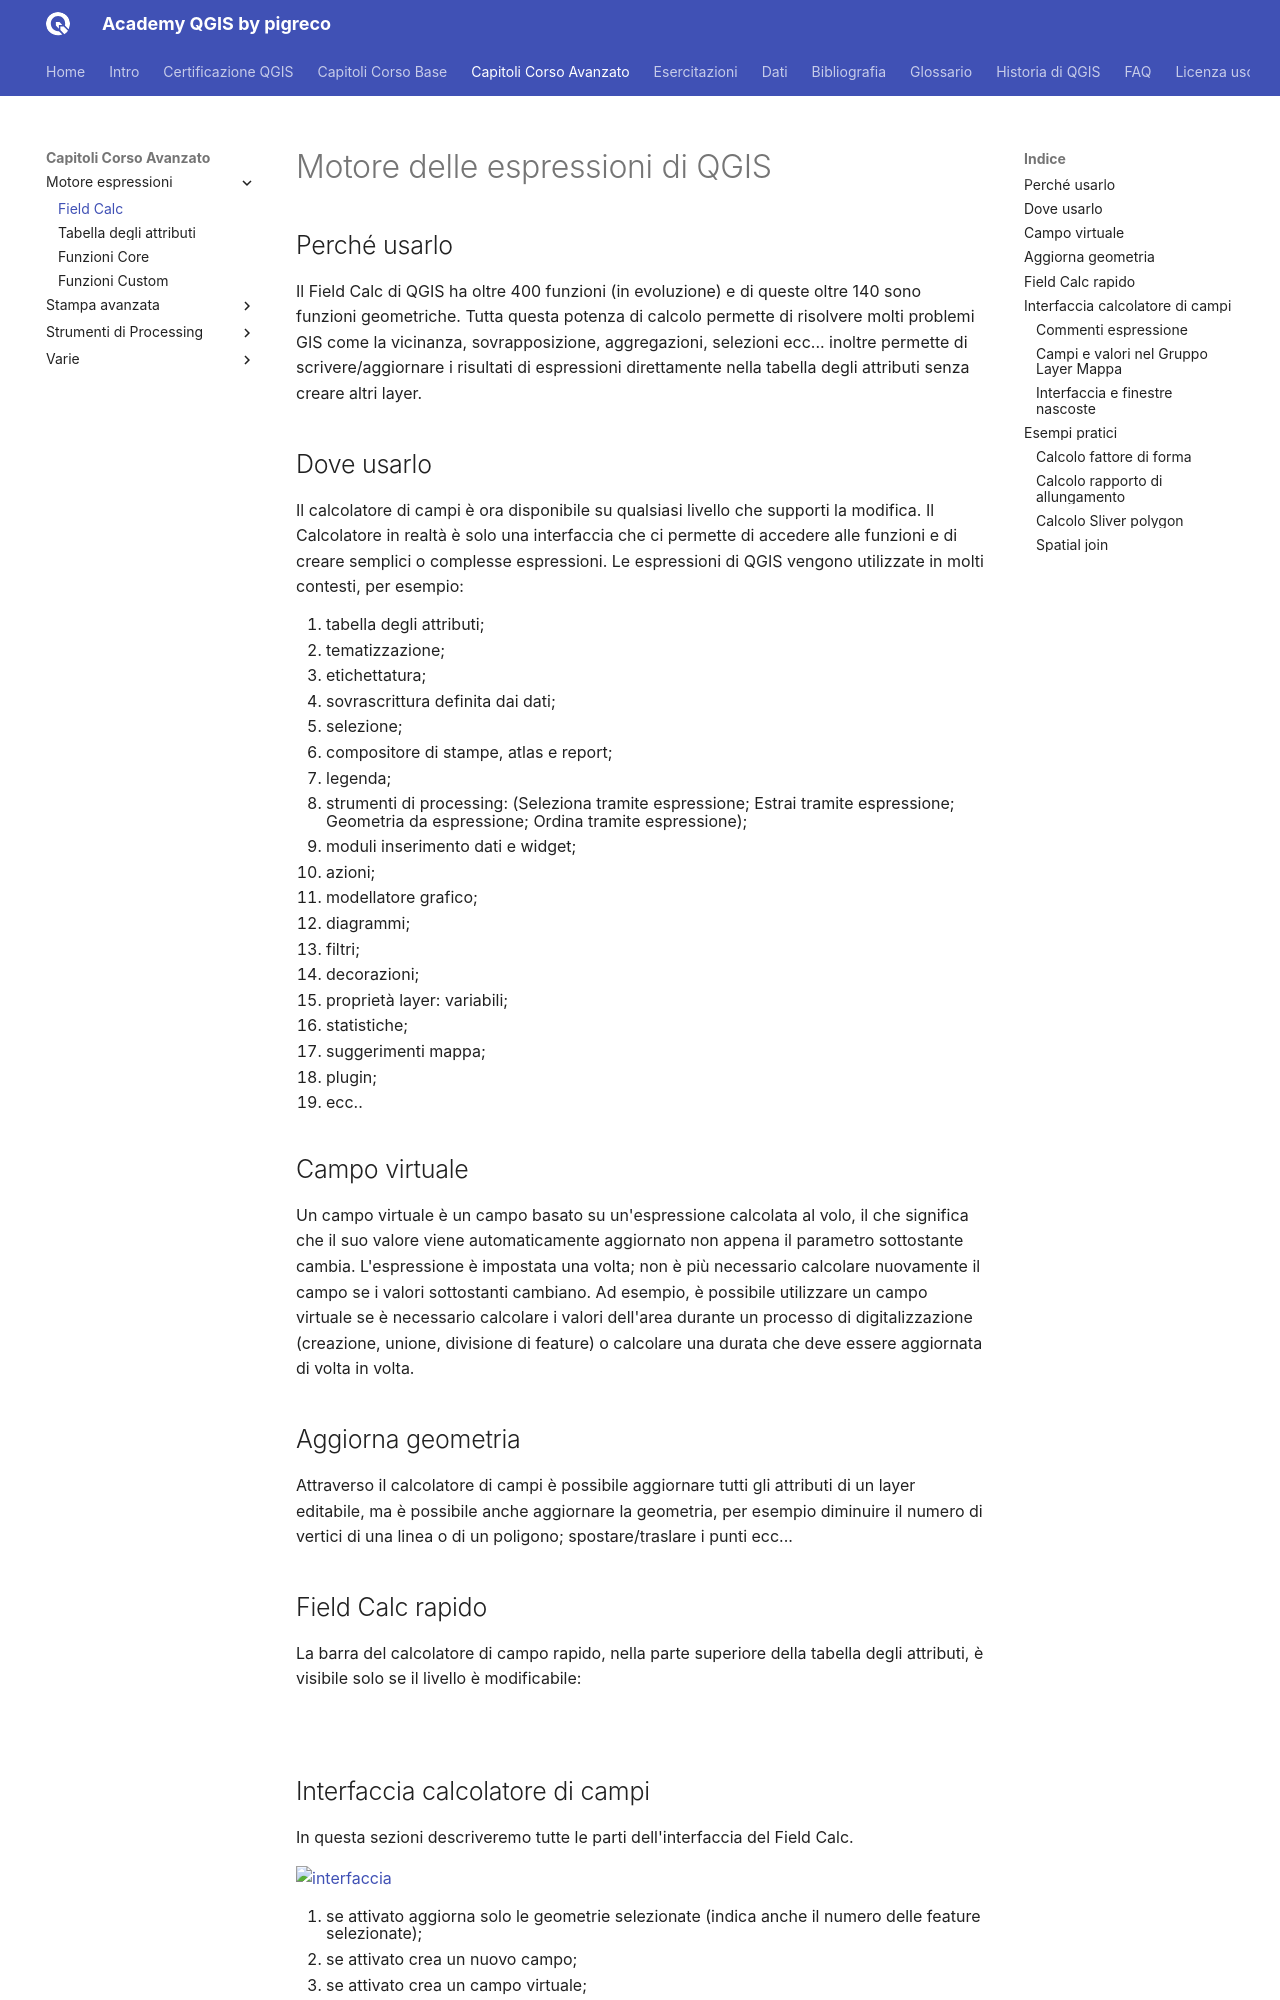

repository: pigreco/academy_qgis_pigreco · page: capitoli/corso_avanzato/01_motore_espressioni/01_field_calc.html · generator: mkdocs

---
hide:
  # - navigation
  # - toc
title: Motore delle espressioni
description: Motore delle espressioni di QGIS 3.x
---

# Motore delle espressioni di QGIS

## Perché usarlo

Il Field Calc di QGIS ha oltre 400 funzioni (in evoluzione) e di queste oltre 140 sono funzioni geometriche. Tutta questa potenza di calcolo permette di risolvere molti problemi GIS come la vicinanza, sovrapposizione, aggregazioni, selezioni ecc... inoltre permette di scrivere/aggiornare i risultati di espressioni direttamente nella tabella degli attributi senza creare altri layer.

## Dove usarlo

Il calcolatore di campi è ora disponibile su qualsiasi livello che supporti la modifica. Il Calcolatore in realtà è solo una interfaccia che ci permette di accedere alle funzioni e di creare semplici o complesse espressioni. Le espressioni di QGIS vengono utilizzate in molti contesti, per esempio:

1. tabella degli attributi;
2. tematizzazione;
3. etichettatura;
4. sovrascrittura definita dai dati;
5. selezione;
6. compositore di stampe, atlas e report;
7. legenda;
8. strumenti di processing: (Seleziona tramite espressione; Estrai tramite espressione; Geometria da espressione; Ordina tramite espressione);
9. moduli inserimento dati e widget;
10. azioni;
11. modellatore grafico;
12. diagrammi;
13. filtri;
14. decorazioni;
15. proprietà layer: variabili;
16. statistiche;
17. suggerimenti mappa;
18. plugin;
19. ecc..

## Campo virtuale

Un campo virtuale è un campo basato su un'espressione calcolata al volo, il che significa che il suo valore viene automaticamente aggiornato non appena il parametro sottostante cambia. L'espressione è impostata una volta; non è più necessario calcolare nuovamente il campo se i valori sottostanti cambiano. Ad esempio, è possibile utilizzare un campo virtuale se è necessario calcolare i valori dell'area durante un processo di digitalizzazione (creazione, unione, divisione di feature) o calcolare una durata che deve essere aggiornata di volta in volta.

## Aggiorna geometria

Attraverso il calcolatore di campi è possibile aggiornare tutti gli attributi di un layer editabile, ma è possibile anche aggiornare la geometria, per esempio diminuire il numero di vertici di una linea o di un poligono; spostare/traslare i punti ecc...

## Field Calc rapido

La barra del calcolatore di campo rapido, nella parte superiore della tabella degli attributi, è visibile solo se il livello è modificabile:

![](https://hfcqgis.opendatasicilia.it/img/field_calc_rapida1.png)
